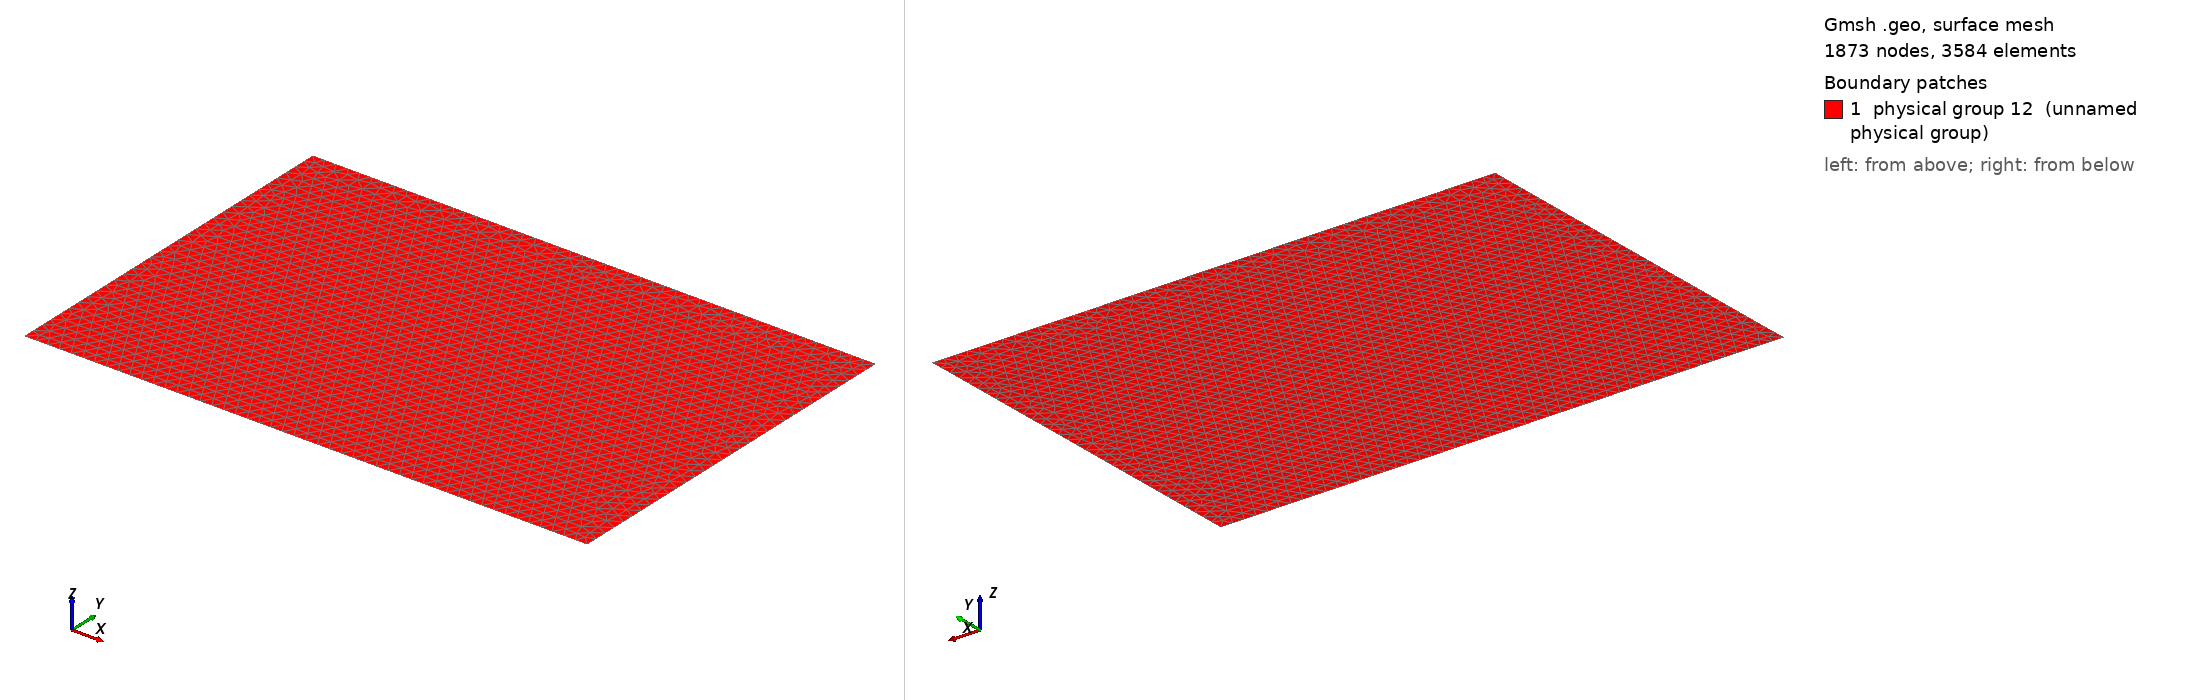

Gmsh geometry script, surface-meshed: 1873 nodes, 3584 surface elements. Boundary patches (legend numbers): 1 physical group 12 (unnamed physical group). Left view from above one corner, right view from below the opposite corner. Legend entries are the model's physical surfaces. The drawing asked Gmsh for element sizes between 1% and 20% of the model's largest extent; the script's own settings can give other sizes.

=== MMS_B.geo (drawn) ===
Point(1) = {-1.,-1.,0,2};
Point(2) = {2.,-1.,0,2};
Point(3) = {2.,1.,0,2};
Point(4) = {-1.,1.,0,2};
Line(1) = {4,3};
Line(2) = {3,2};
Line(3) = {2,1};
Line(4) = {1,4};
Line Loop(5) = {1,2,3,4};
Plane Surface(6) = {5};
Physical Line(7) = {3};
Physical Line(8) = {2};
Physical Line(9) = {1};
Physical Line(10) = {4};
Physical Surface(12) = {6};
Field[1] = MathEval;
Background Field = 1;
Field[1].F = "1./16";
